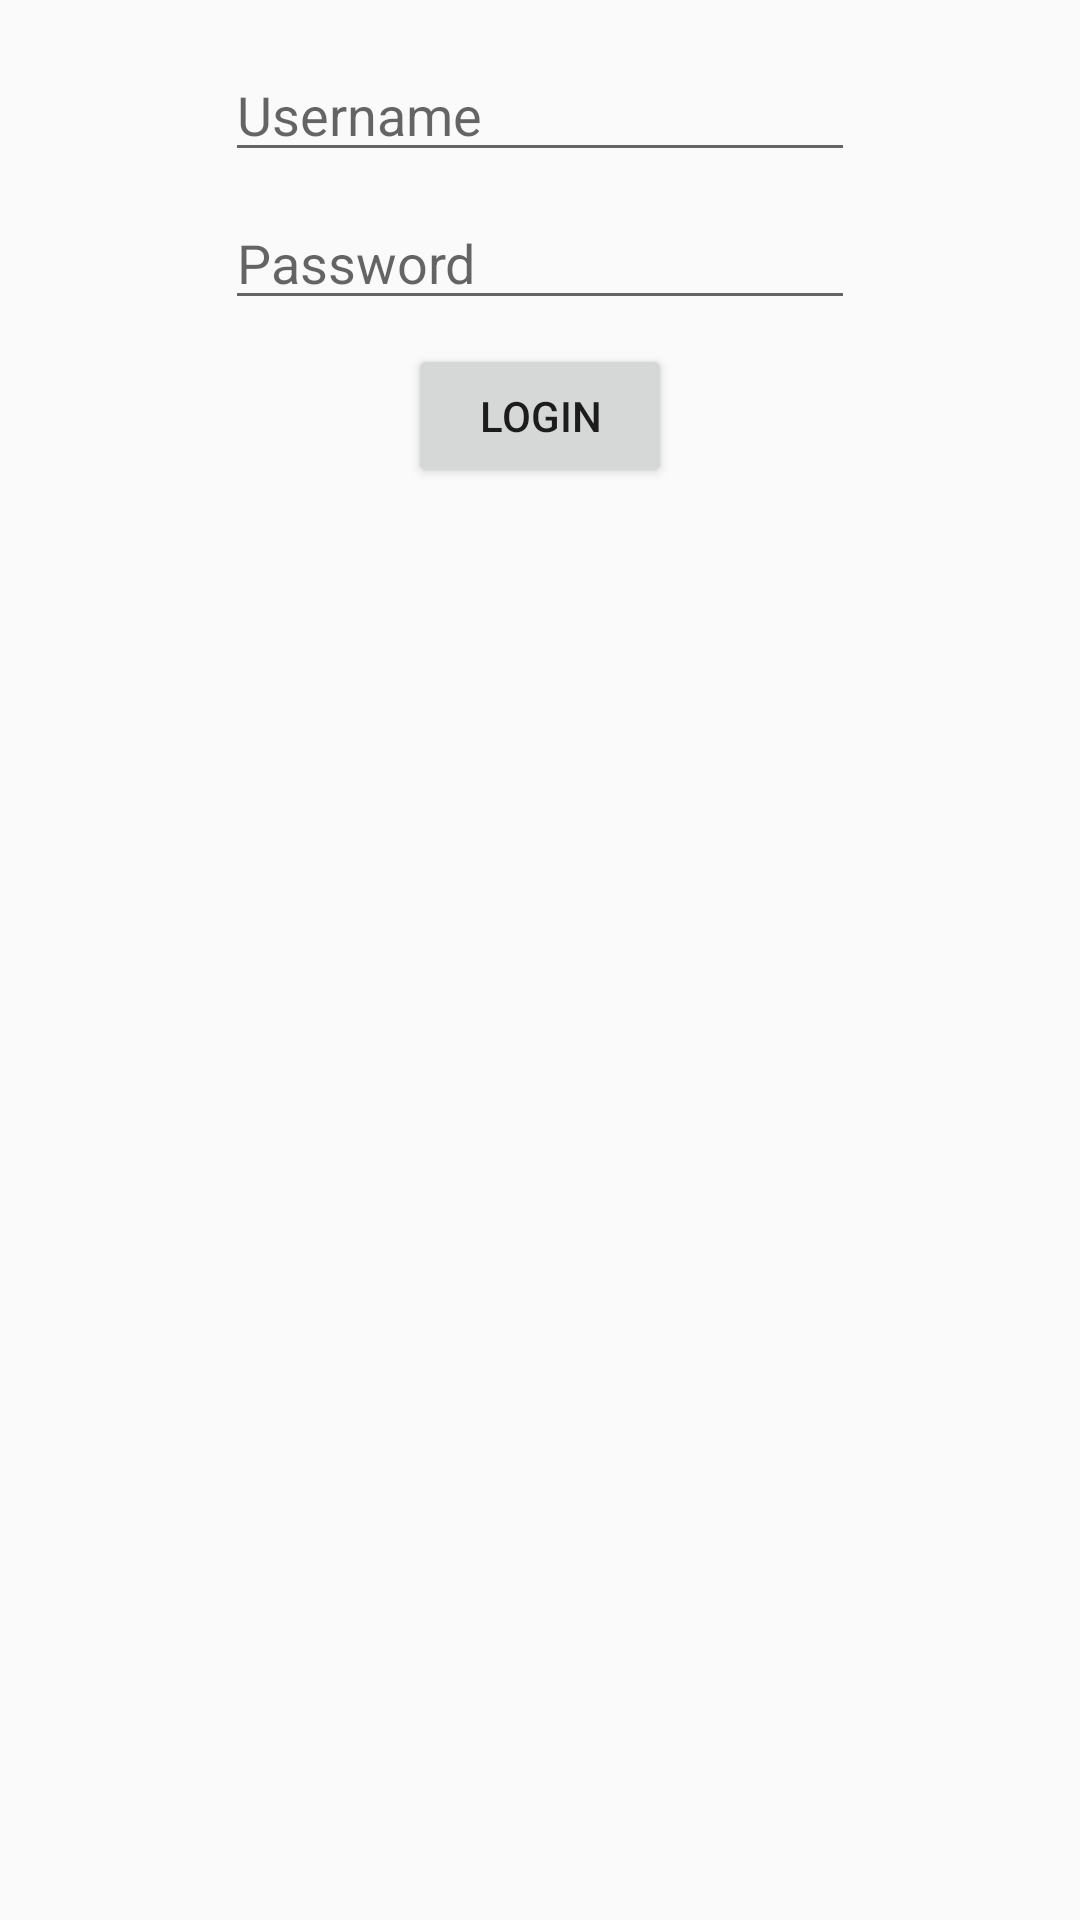

Reconstruct the res/layout file that produces this screen, plus the resources it refers to.
<!-- AndroidManifest.xml: application theme AppTheme -->
<!-- res/layout/activity_login.xml -->
<?xml version="1.0" encoding="utf-8"?>
<android.support.constraint.ConstraintLayout
    xmlns:android="http://schemas.android.com/apk/res/android"
    xmlns:app="http://schemas.android.com/apk/res-auto"
    xmlns:tools="http://schemas.android.com/tools"
    android:layout_width="match_parent"
    android:layout_height="match_parent"
    tools:context="com.example.tchat.LoginActivity">

    <EditText
        android:id="@+id/usernameEditText"
        android:layout_width="wrap_content"
        android:layout_height="wrap_content"
        android:layout_marginTop="16dp"
        android:ems="10"
        android:hint="@string/username"
        android:inputType="textPersonName"
        android:lines="1"
        app:layout_constraintLeft_toLeftOf="parent"
        app:layout_constraintRight_toRightOf="parent"
        app:layout_constraintTop_toTopOf="parent"/>

    <EditText
        android:id="@+id/passwordEditText"
        android:layout_width="wrap_content"
        android:layout_height="wrap_content"
        android:layout_marginTop="8dp"
        android:ems="10"
        android:hint="@string/password"
        android:inputType="textPassword"
        android:lines="1"
        app:layout_constraintLeft_toLeftOf="@+id/usernameEditText"
        app:layout_constraintTop_toBottomOf="@+id/usernameEditText"/>

    <Button
        android:id="@+id/loginButton"
        android:layout_width="wrap_content"
        android:layout_height="wrap_content"
        android:layout_marginTop="8dp"
        android:text="@string/login"
        app:layout_constraintLeft_toLeftOf="@+id/passwordEditText"
        app:layout_constraintRight_toRightOf="@+id/passwordEditText"
        app:layout_constraintTop_toBottomOf="@+id/passwordEditText"/>

</android.support.constraint.ConstraintLayout>
<!-- resources referenced by this layout -->
<resources>
  <string name="login">Login</string>
  <string name="password">Password</string>
  <string name="username">Username</string>
  <style name="AppTheme" parent="Theme.AppCompat.Light.DarkActionBar">
          <item name="colorPrimary">@color/colorPrimary</item>
          <item name="colorPrimaryDark">@color/colorPrimaryDark</item>
          <item name="colorAccent">@color/colorAccent</item>
      </style>
  <color name="colorPrimary">#009688</color>
  <color name="colorPrimaryDark">#00796B</color>
  <color name="colorAccent">#FFC107</color>
</resources>
